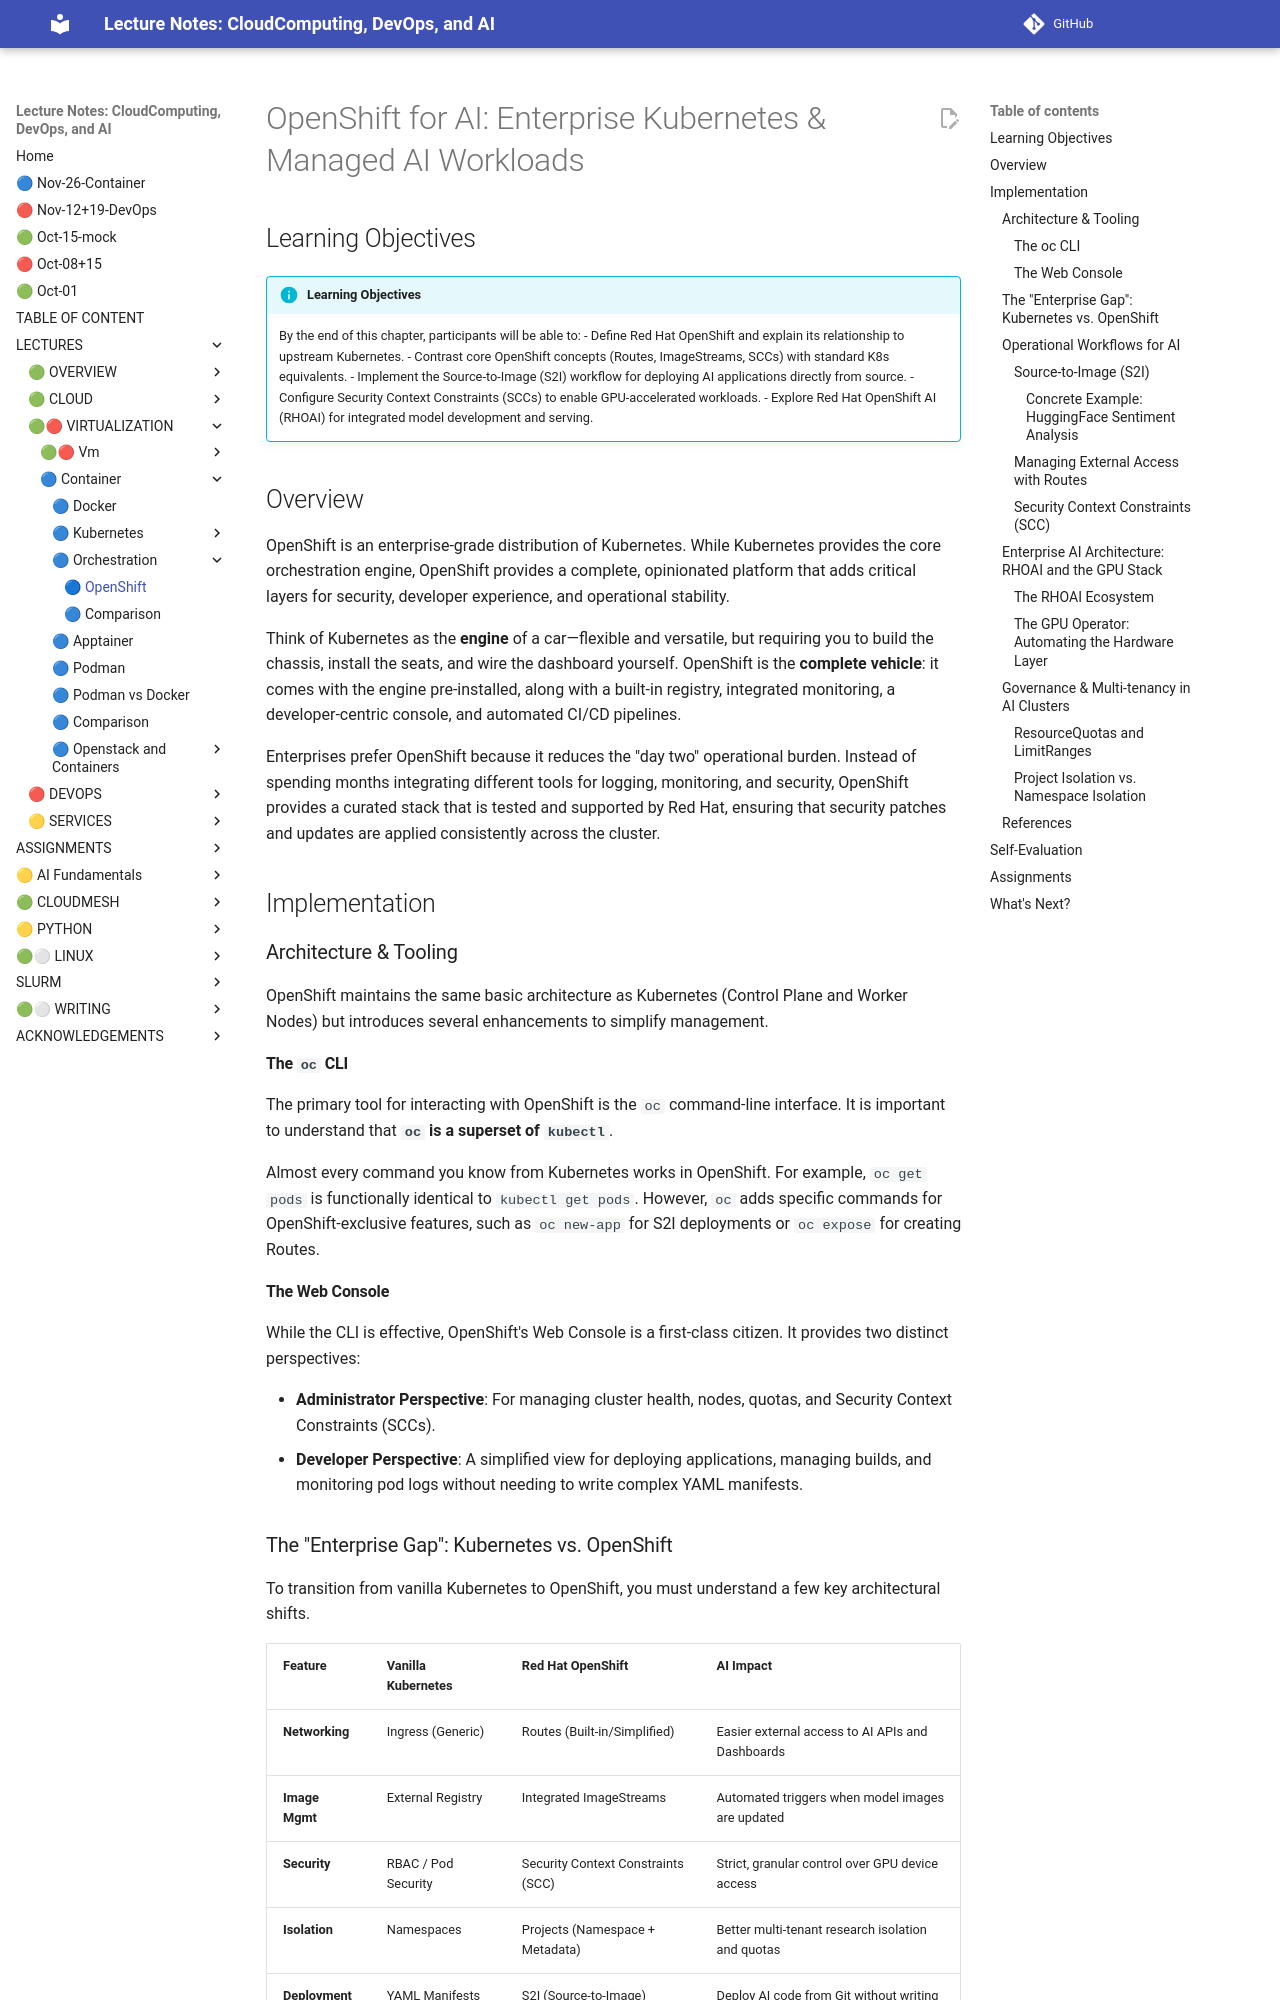

repository: cloudmesh-ai/cloudmesh-ai-lecture · page: section/container/orchestration/openshift/index.html · generator: mkdocs

# OpenShift for AI: Enterprise Kubernetes & Managed AI Workloads

## Learning Objectives

!!! info "Learning Objectives"
    By the end of this chapter, participants will be able to:
    - Define Red Hat OpenShift and explain its relationship to upstream Kubernetes.
    - Contrast core OpenShift concepts (Routes, ImageStreams, SCCs) with standard K8s equivalents.
    - Implement the Source-to-Image (S2I) workflow for deploying AI applications directly from source.
    - Configure Security Context Constraints (SCCs) to enable GPU-accelerated workloads.
    - Explore Red Hat OpenShift AI (RHOAI) for integrated model development and serving.

## Overview

OpenShift is an enterprise-grade distribution of Kubernetes. While Kubernetes provides the core orchestration engine, OpenShift provides a complete, opinionated platform that adds critical layers for security, developer experience, and operational stability.

Think of Kubernetes as the **engine** of a car—flexible and versatile, but requiring you to build the chassis, install the seats, and wire the dashboard yourself. OpenShift is the **complete vehicle**: it comes with the engine pre-installed, along with a built-in registry, integrated monitoring, a developer-centric console, and automated CI/CD pipelines.

Enterprises prefer OpenShift because it reduces the "day two" operational burden. Instead of spending months integrating different tools for logging, monitoring, and security, OpenShift provides a curated stack that is tested and supported by Red Hat, ensuring that security patches and updates are applied consistently across the cluster.

## Implementation

### Architecture & Tooling

OpenShift maintains the same basic architecture as Kubernetes (Control Plane and Worker Nodes) but introduces several enhancements to simplify management.

#### The `oc` CLI

The primary tool for interacting with OpenShift is the `oc` command-line interface. It is important to understand that **`oc` is a superset of `kubectl`**. 

Almost every command you know from Kubernetes works in OpenShift. For example, `oc get pods` is functionally identical to `kubectl get pods`. However, `oc` adds specific commands for OpenShift-exclusive features, such as `oc new-app` for S2I deployments or `oc expose` for creating Routes.

#### The Web Console

While the CLI is effective, OpenShift's Web Console is a first-class citizen. It provides two distinct perspectives:

- **Administrator Perspective**: For managing cluster health, nodes, quotas, and Security Context Constraints (SCCs).
- **Developer Perspective**: A simplified view for deploying applications, managing builds, and monitoring pod logs without needing to write complex YAML manifests.
